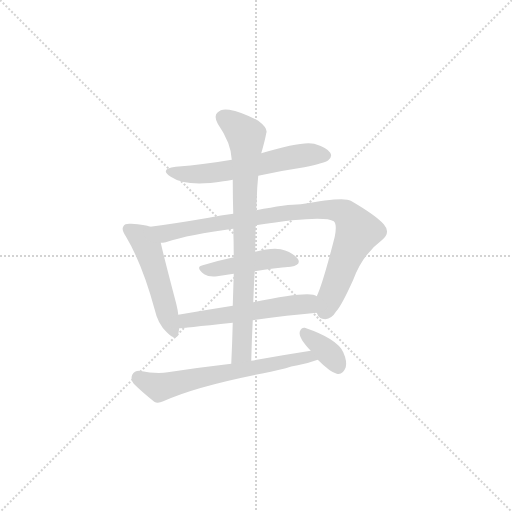
t = 0.00 s
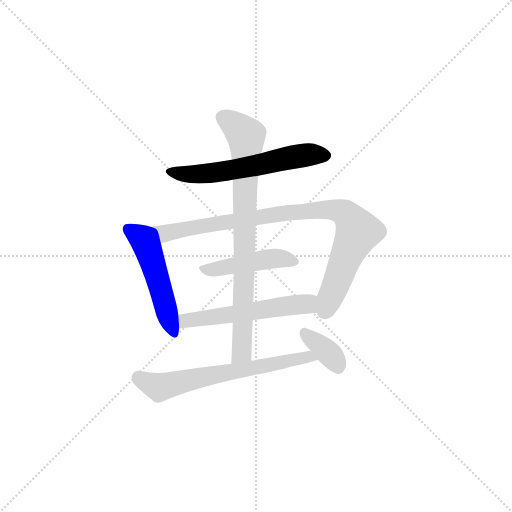
t = 1.24 s
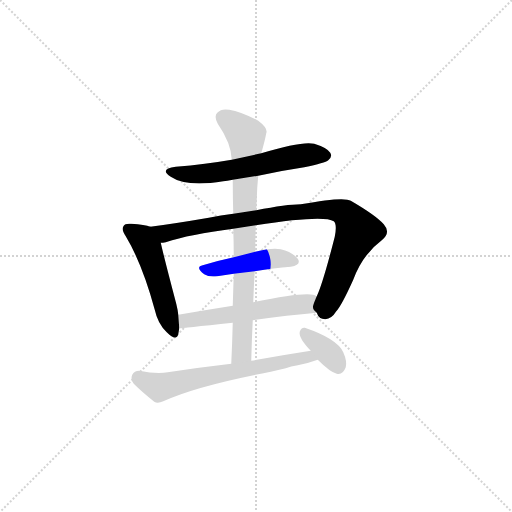
t = 2.47 s
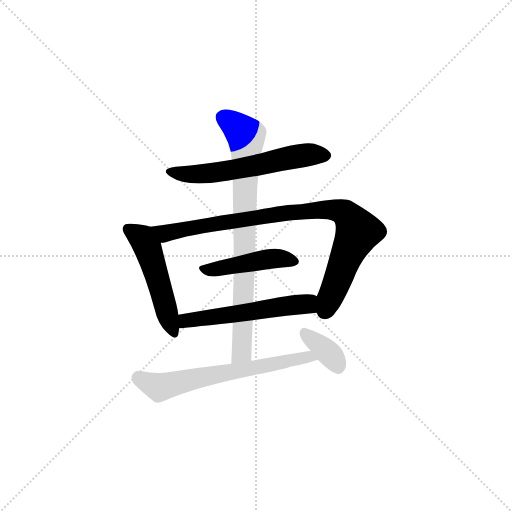
t = 3.71 s
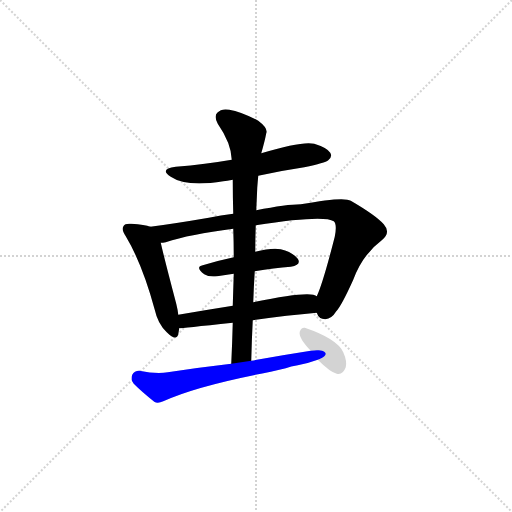
t = 4.94 s
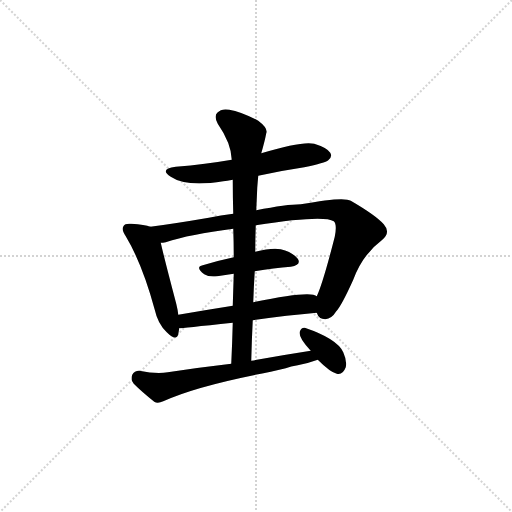
t = 6.18 s

The animated SVG that drew these frames (rendered in a browser with its animation timeline set to each time). Animation: 8 CSS @keyframes rules; one cycle of 6.18 s.

<svg version="1.1" viewBox="0 0 1024 1024" xmlns="http://www.w3.org/2000/svg">
  <g stroke="lightgray" stroke-dasharray="1,1" stroke-width="1" transform="scale(4, 4)">
    <line x1="0" y1="0" x2="256" y2="256"></line>
    <line x1="256" y1="0" x2="0" y2="256"></line>
    <line x1="128" y1="0" x2="128" y2="256"></line>
    <line x1="0" y1="128" x2="256" y2="128"></line>
  </g>
<g transform="scale(1, -1) translate(0, -900)">
   <style type="text/css">
    @keyframes keyframes0 {
      from {
       stroke: blue;
       stroke-dashoffset: 565;
       stroke-width: 128;
       }
       65% {
       animation-timing-function: step-end;
       stroke: blue;
       stroke-dashoffset: 0;
       stroke-width: 128;
       }
       to {
       stroke: black;
       stroke-width: 1024;
       }
       }
       #make-me-a-hanzi-animation-0 {
         animation: keyframes0 0.709798s both;
         animation-delay: 0.000000s;
         animation-timing-function: linear;
       }
    @keyframes keyframes1 {
      from {
       stroke: blue;
       stroke-dashoffset: 485;
       stroke-width: 128;
       }
       61% {
       animation-timing-function: step-end;
       stroke: blue;
       stroke-dashoffset: 0;
       stroke-width: 128;
       }
       to {
       stroke: black;
       stroke-width: 1024;
       }
       }
       #make-me-a-hanzi-animation-1 {
         animation: keyframes1 0.644694s both;
         animation-delay: 0.709798s;
         animation-timing-function: linear;
       }
    @keyframes keyframes2 {
      from {
       stroke: blue;
       stroke-dashoffset: 863;
       stroke-width: 128;
       }
       74% {
       animation-timing-function: step-end;
       stroke: blue;
       stroke-dashoffset: 0;
       stroke-width: 128;
       }
       to {
       stroke: black;
       stroke-width: 1024;
       }
       }
       #make-me-a-hanzi-animation-2 {
         animation: keyframes2 0.952311s both;
         animation-delay: 1.354492s;
         animation-timing-function: linear;
       }
    @keyframes keyframes3 {
      from {
       stroke: blue;
       stroke-dashoffset: 438;
       stroke-width: 128;
       }
       59% {
       animation-timing-function: step-end;
       stroke: blue;
       stroke-dashoffset: 0;
       stroke-width: 128;
       }
       to {
       stroke: black;
       stroke-width: 1024;
       }
       }
       #make-me-a-hanzi-animation-3 {
         animation: keyframes3 0.606445s both;
         animation-delay: 2.306803s;
         animation-timing-function: linear;
       }
    @keyframes keyframes4 {
      from {
       stroke: blue;
       stroke-dashoffset: 531;
       stroke-width: 128;
       }
       63% {
       animation-timing-function: step-end;
       stroke: blue;
       stroke-dashoffset: 0;
       stroke-width: 128;
       }
       to {
       stroke: black;
       stroke-width: 1024;
       }
       }
       #make-me-a-hanzi-animation-4 {
         animation: keyframes4 0.682129s both;
         animation-delay: 2.913249s;
         animation-timing-function: linear;
       }
    @keyframes keyframes5 {
      from {
       stroke: blue;
       stroke-dashoffset: 768;
       stroke-width: 128;
       }
       71% {
       animation-timing-function: step-end;
       stroke: blue;
       stroke-dashoffset: 0;
       stroke-width: 128;
       }
       to {
       stroke: black;
       stroke-width: 1024;
       }
       }
       #make-me-a-hanzi-animation-5 {
         animation: keyframes5 0.875000s both;
         animation-delay: 3.595378s;
         animation-timing-function: linear;
       }
    @keyframes keyframes6 {
      from {
       stroke: blue;
       stroke-dashoffset: 618;
       stroke-width: 128;
       }
       67% {
       animation-timing-function: step-end;
       stroke: blue;
       stroke-dashoffset: 0;
       stroke-width: 128;
       }
       to {
       stroke: black;
       stroke-width: 1024;
       }
       }
       #make-me-a-hanzi-animation-6 {
         animation: keyframes6 0.752930s both;
         animation-delay: 4.470378s;
         animation-timing-function: linear;
       }
    @keyframes keyframes7 {
      from {
       stroke: blue;
       stroke-dashoffset: 349;
       stroke-width: 128;
       }
       53% {
       animation-timing-function: step-end;
       stroke: blue;
       stroke-dashoffset: 0;
       stroke-width: 128;
       }
       to {
       stroke: black;
       stroke-width: 1024;
       }
       }
       #make-me-a-hanzi-animation-7 {
         animation: keyframes7 0.534017s both;
         animation-delay: 5.223307s;
         animation-timing-function: linear;
       }
</style>
<path d="M 516.5 548.5 Q 561.5 558.5 608.5 565.5 Q 650.5 574.5 656.5 579.5 Q 665.5 586.5 660.5 594.5 Q 654.5 604.5 628.5 612.5 Q 604.5 618.5 522.5 593.5 L 463.5 580.5 Q 411.5 571.5 351.5 566.5 Q 317.5 562.5 341.5 546.5 Q 372.5 525.5 446.5 537.5 Q 453.5 538.5 465.5 540.5 L 516.5 548.5 Z" fill="lightgray"></path> 
<path d="M 300.5 446.5 Q 290.5 450.5 262.5 452.5 Q 249.5 453.5 247.5 448.5 Q 241.5 441.5 251.5 427.5 Q 284.5 372.5 309.5 280.5 Q 315.5 252.5 333.5 235.5 Q 352.5 216.5 356.5 231.5 L 358.5 243.5 L 356.5 270.5 Q 355.5 280.5 352.5 292.5 Q 328.5 383.5 321.5 414.5 C 315.5 442.5 315.5 442.5 300.5 446.5 Z" fill="lightgray"></path> 
<path d="M 633.5 274.5 Q 637.5 261.5 650.5 261.5 Q 663.5 262.5 672.5 277.5 Q 682.5 287.5 706.5 340.5 Q 725.5 391.5 763.5 419.5 Q 782.5 434.5 767.5 451.5 Q 751.5 469.5 701.5 498.5 Q 688.5 507.5 601.5 491.5 Q 573.5 491.5 512.5 479.5 L 466.5 472.5 Q 441.5 469.5 417.5 464.5 Q 347.5 452.5 300.5 446.5 C 270.5 442.5 292.5 408.5 321.5 414.5 Q 325.5 414.5 331.5 415.5 Q 379.5 431.5 466.5 442.5 L 511.5 449.5 Q 646.5 470.5 667.5 457.5 Q 674.5 451.5 669.5 426.5 Q 645.5 332.5 633.5 307.5 C 623.5 283.5 623.5 283.5 633.5 274.5 Z" fill="lightgray"></path> 
<path d="M 509.5 357.5 Q 548.5 364.5 581.5 366.5 Q 603.5 370.5 595.5 382.5 Q 585.5 395.5 561.5 401.5 Q 542.5 404.5 510.5 396.5 L 467.5 385.5 Q 434.5 378.5 405.5 369.5 Q 389.5 366.5 408.5 351.5 Q 417.5 345.5 434.5 347.5 Q 450.5 350.5 467.5 352.5 L 509.5 357.5 Z" fill="lightgray"></path> 
<path d="M 505.5 259.5 Q 574.5 269.5 633.5 274.5 C 663.5 277.5 661.5 296.5 633.5 307.5 Q 621.5 319.5 506.5 295.5 L 465.5 288.5 Q 408.5 279.5 356.5 270.5 C 326.5 265.5 328.5 240.5 358.5 243.5 Q 362.5 243.5 465.5 254.5 L 505.5 259.5 Z" fill="lightgray"></path> 
<path d="M 502.5 178.5 Q 503.5 220.5 505.5 259.5 L 506.5 295.5 Q 507.5 326.5 509.5 357.5 L 510.5 396.5 Q 510.5 423.5 511.5 449.5 L 512.5 479.5 Q 513.5 501.5 514.5 524.5 Q 515.5 537.5 516.5 548.5 L 522.5 593.5 Q 529.5 617.5 532.5 633.5 Q 536.5 643.5 516.5 658.5 Q 482.5 676.5 458.5 680.5 Q 442.5 683.5 434.5 674.5 Q 427.5 667.5 435.5 652.5 Q 462.5 613.5 463.5 580.5 L 465.5 540.5 Q 465.5 507.5 466.5 472.5 L 466.5 442.5 Q 467.5 414.5 467.5 385.5 L 467.5 352.5 Q 466.5 321.5 465.5 288.5 L 465.5 254.5 Q 464.5 215.5 462.5 172.5 C 461.5 142.5 501.5 148.5 502.5 178.5 Z" fill="lightgray"></path> 
<path d="M 571.5 163.5 Q 581.5 167.5 595.5 169.5 Q 616.5 173.5 635.5 180.5 C 663.5 190.5 651.5 203.5 621.5 198.5 Q 563.5 189.5 502.5 178.5 L 462.5 172.5 Q 401.5 165.5 335.5 155.5 Q 313.5 151.5 278.5 158.5 Q 268.5 158.5 264.5 150.5 Q 260.5 140.5 267.5 132.5 Q 283.5 116.5 308.5 96.5 Q 315.5 92.5 326.5 97.5 Q 393.5 128.5 541.5 156.5 L 571.5 163.5 Z" fill="lightgray"></path> 
<path d="M 635.5 180.5 Q 660.5 155.5 673.5 152.5 Q 685.5 149.5 691.5 165.5 Q 694.5 177.5 686.5 195.5 Q 674.5 222.5 609.5 244.5 Q 602.5 245.5 599.5 236.5 Q 596.5 224.5 621.5 198.5 L 635.5 180.5 Z" fill="lightgray"></path> 
      <clipPath id="make-me-a-hanzi-clip-0">
      <path d="M 516.5 548.5 Q 561.5 558.5 608.5 565.5 Q 650.5 574.5 656.5 579.5 Q 665.5 586.5 660.5 594.5 Q 654.5 604.5 628.5 612.5 Q 604.5 618.5 522.5 593.5 L 463.5 580.5 Q 411.5 571.5 351.5 566.5 Q 317.5 562.5 341.5 546.5 Q 372.5 525.5 446.5 537.5 Q 453.5 538.5 465.5 540.5 L 516.5 548.5 Z" fill="lightgray"></path>
      </clipPath>
      <path clip-path="url(#make-me-a-hanzi-clip-0)" d="M 343.5 557.5 L 384.5 550.5 L 415.5 552.5 L 593.5 587.5 L 648.5 589.5 " fill="none" id="make-me-a-hanzi-animation-0" stroke-dasharray="437 874" stroke-linecap="round"></path>

      <clipPath id="make-me-a-hanzi-clip-1">
      <path d="M 300.5 446.5 Q 290.5 450.5 262.5 452.5 Q 249.5 453.5 247.5 448.5 Q 241.5 441.5 251.5 427.5 Q 284.5 372.5 309.5 280.5 Q 315.5 252.5 333.5 235.5 Q 352.5 216.5 356.5 231.5 L 358.5 243.5 L 356.5 270.5 Q 355.5 280.5 352.5 292.5 Q 328.5 383.5 321.5 414.5 C 315.5 442.5 315.5 442.5 300.5 446.5 Z" fill="lightgray"></path>
      </clipPath>
      <path clip-path="url(#make-me-a-hanzi-clip-1)" d="M 257.5 441.5 L 284.5 422.5 L 295.5 403.5 L 345.5 236.5 " fill="none" id="make-me-a-hanzi-animation-1" stroke-dasharray="357 714" stroke-linecap="round"></path>

      <clipPath id="make-me-a-hanzi-clip-2">
      <path d="M 633.5 274.5 Q 637.5 261.5 650.5 261.5 Q 663.5 262.5 672.5 277.5 Q 682.5 287.5 706.5 340.5 Q 725.5 391.5 763.5 419.5 Q 782.5 434.5 767.5 451.5 Q 751.5 469.5 701.5 498.5 Q 688.5 507.5 601.5 491.5 Q 573.5 491.5 512.5 479.5 L 466.5 472.5 Q 441.5 469.5 417.5 464.5 Q 347.5 452.5 300.5 446.5 C 270.5 442.5 292.5 408.5 321.5 414.5 Q 325.5 414.5 331.5 415.5 Q 379.5 431.5 466.5 442.5 L 511.5 449.5 Q 646.5 470.5 667.5 457.5 Q 674.5 451.5 669.5 426.5 Q 645.5 332.5 633.5 307.5 C 623.5 283.5 623.5 283.5 633.5 274.5 Z" fill="lightgray"></path>
      </clipPath>
      <path clip-path="url(#make-me-a-hanzi-clip-2)" d="M 307.5 443.5 L 330.5 432.5 L 559.5 473.5 L 655.5 481.5 L 682.5 477.5 L 694.5 469.5 L 715.5 436.5 L 649.5 277.5 " fill="none" id="make-me-a-hanzi-animation-2" stroke-dasharray="735 1470" stroke-linecap="round"></path>

      <clipPath id="make-me-a-hanzi-clip-3">
      <path d="M 509.5 357.5 Q 548.5 364.5 581.5 366.5 Q 603.5 370.5 595.5 382.5 Q 585.5 395.5 561.5 401.5 Q 542.5 404.5 510.5 396.5 L 467.5 385.5 Q 434.5 378.5 405.5 369.5 Q 389.5 366.5 408.5 351.5 Q 417.5 345.5 434.5 347.5 Q 450.5 350.5 467.5 352.5 L 509.5 357.5 Z" fill="lightgray"></path>
      </clipPath>
      <path clip-path="url(#make-me-a-hanzi-clip-3)" d="M 406.5 360.5 L 554.5 383.5 L 585.5 376.5 " fill="none" id="make-me-a-hanzi-animation-3" stroke-dasharray="310 620" stroke-linecap="round"></path>

      <clipPath id="make-me-a-hanzi-clip-4">
      <path d="M 505.5 259.5 Q 574.5 269.5 633.5 274.5 C 663.5 277.5 661.5 296.5 633.5 307.5 Q 621.5 319.5 506.5 295.5 L 465.5 288.5 Q 408.5 279.5 356.5 270.5 C 326.5 265.5 328.5 240.5 358.5 243.5 Q 362.5 243.5 465.5 254.5 L 505.5 259.5 Z" fill="lightgray"></path>
      </clipPath>
      <path clip-path="url(#make-me-a-hanzi-clip-4)" d="M 359.5 250.5 L 381.5 261.5 L 450.5 266.5 L 548.5 286.5 L 604.5 292.5 L 626.5 280.5 " fill="none" id="make-me-a-hanzi-animation-4" stroke-dasharray="403 806" stroke-linecap="round"></path>

      <clipPath id="make-me-a-hanzi-clip-5">
      <path d="M 502.5 178.5 Q 503.5 220.5 505.5 259.5 L 506.5 295.5 Q 507.5 326.5 509.5 357.5 L 510.5 396.5 Q 510.5 423.5 511.5 449.5 L 512.5 479.5 Q 513.5 501.5 514.5 524.5 Q 515.5 537.5 516.5 548.5 L 522.5 593.5 Q 529.5 617.5 532.5 633.5 Q 536.5 643.5 516.5 658.5 Q 482.5 676.5 458.5 680.5 Q 442.5 683.5 434.5 674.5 Q 427.5 667.5 435.5 652.5 Q 462.5 613.5 463.5 580.5 L 465.5 540.5 Q 465.5 507.5 466.5 472.5 L 466.5 442.5 Q 467.5 414.5 467.5 385.5 L 467.5 352.5 Q 466.5 321.5 465.5 288.5 L 465.5 254.5 Q 464.5 215.5 462.5 172.5 C 461.5 142.5 501.5 148.5 502.5 178.5 Z" fill="lightgray"></path>
      </clipPath>
      <path clip-path="url(#make-me-a-hanzi-clip-5)" d="M 447.5 664.5 L 469.5 650.5 L 492.5 624.5 L 484.5 213.5 L 483.5 195.5 L 468.5 179.5 " fill="none" id="make-me-a-hanzi-animation-5" stroke-dasharray="640 1280" stroke-linecap="round"></path>

      <clipPath id="make-me-a-hanzi-clip-6">
      <path d="M 571.5 163.5 Q 581.5 167.5 595.5 169.5 Q 616.5 173.5 635.5 180.5 C 663.5 190.5 651.5 203.5 621.5 198.5 Q 563.5 189.5 502.5 178.5 L 462.5 172.5 Q 401.5 165.5 335.5 155.5 Q 313.5 151.5 278.5 158.5 Q 268.5 158.5 264.5 150.5 Q 260.5 140.5 267.5 132.5 Q 283.5 116.5 308.5 96.5 Q 315.5 92.5 326.5 97.5 Q 393.5 128.5 541.5 156.5 L 571.5 163.5 Z" fill="lightgray"></path>
      </clipPath>
      <path clip-path="url(#make-me-a-hanzi-clip-6)" d="M 277.5 144.5 L 320.5 125.5 L 616.5 187.5 L 627.5 181.5 " fill="none" id="make-me-a-hanzi-animation-6" stroke-dasharray="490 980" stroke-linecap="round"></path>

      <clipPath id="make-me-a-hanzi-clip-7">
      <path d="M 635.5 180.5 Q 660.5 155.5 673.5 152.5 Q 685.5 149.5 691.5 165.5 Q 694.5 177.5 686.5 195.5 Q 674.5 222.5 609.5 244.5 Q 602.5 245.5 599.5 236.5 Q 596.5 224.5 621.5 198.5 L 635.5 180.5 Z" fill="lightgray"></path>
      </clipPath>
      <path clip-path="url(#make-me-a-hanzi-clip-7)" d="M 610.5 232.5 L 663.5 187.5 L 676.5 167.5 " fill="none" id="make-me-a-hanzi-animation-7" stroke-dasharray="221 442" stroke-linecap="round"></path>

</g>
</svg>
